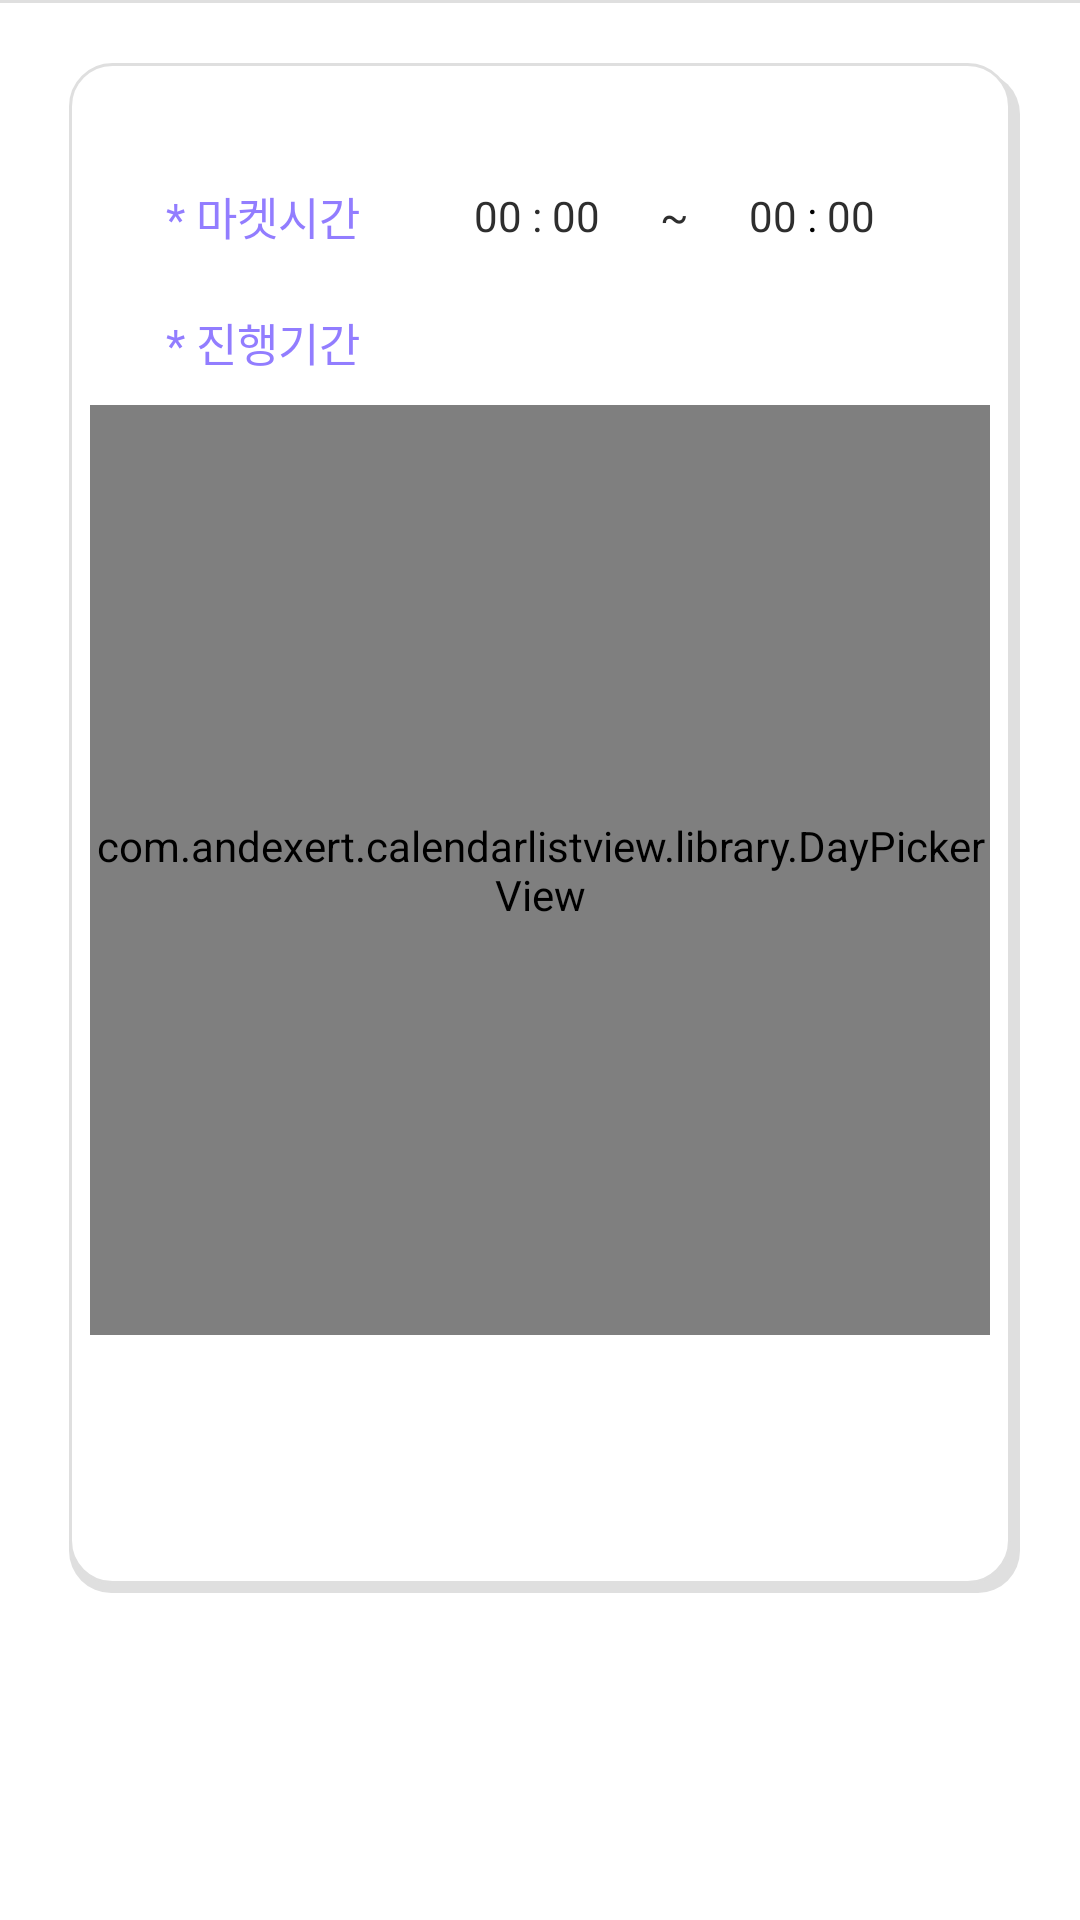

Layout XML and referenced resources for this Android screen:
<!-- AndroidManifest.xml: application theme AppTheme -->
<!-- res/layout/activity_report_step_two.xml -->
<?xml version="1.0" encoding="utf-8"?>
<LinearLayout xmlns:android="http://schemas.android.com/apk/res/android"
    xmlns:tools="http://schemas.android.com/tools"
    android:layout_width="match_parent"
    android:layout_height="match_parent"
    xmlns:app="http://schemas.android.com/apk/res-auto"
    tools:context="com.project.seoulmarket.report.view.ReportStepTwoActivity"
    android:orientation="vertical"
    android:focusable="true"
    android:focusableInTouchMode="true">

    <View
        android:layout_width="match_parent"
        android:layout_height="1dp"
        android:background="#dfdfdf"/>

    <LinearLayout
        android:layout_width="match_parent"
        android:layout_height="wrap_content"
        android:orientation="vertical"
        android:background="@drawable/recruit_content_background"
        android:layout_margin="20dp"
        android:padding="10dp">

        <LinearLayout
            android:layout_width="match_parent"
            android:layout_height="wrap_content"
            android:orientation="vertical">

            <LinearLayout
                android:layout_width="match_parent"
                android:layout_height="match_parent"
                android:layout_marginTop="30dp"
                android:layout_marginBottom="20dp"
                android:weightSum="10"
                android:gravity="center_vertical">

                <TextView
                    android:layout_width="0dp"
                    android:layout_height="wrap_content"
                    android:layout_weight="3"
                    android:text="* 마켓시간"
                    android:textColor="@color/mainPupple"
                    android:textSize="15sp"
                    android:gravity="right"
                    app:font="Bold"/>


                <LinearLayout
                    android:layout_width="0dp"
                    android:layout_height="match_parent"
                    android:layout_weight="7"
                    android:gravity="center">

                    <LinearLayout
                        android:id="@+id/startTimeArea"
                        android:layout_width="wrap_content"
                        android:layout_height="match_parent"
                        android:gravity="center">

                        <TextView
                            android:id="@+id/startHour"
                            android:layout_width="wrap_content"
                            android:layout_height="wrap_content"
                            android:textColor="@color/mainBlack"
                            android:textSize="14sp"
                            android:text="00"/>

                        <TextView
                            android:layout_width="wrap_content"
                            android:layout_height="wrap_content"
                            android:textColor="@color/mainBlack"
                            android:textSize="14sp"
                            android:text=" : "/>

                        <TextView
                            android:id="@+id/startMinute"
                            android:layout_width="wrap_content"
                            android:layout_height="wrap_content"
                            android:textColor="@color/mainBlack"
                            android:textSize="14sp"
                            android:text="00"/>

                    </LinearLayout>

                    <TextView
                        android:layout_width="wrap_content"
                        android:layout_height="wrap_content"
                        android:layout_marginLeft="20dp"
                        android:layout_marginRight="20dp"
                        android:textColor="@color/mainBlack"
                        android:textSize="14sp"
                        android:text="~"/>

                    <LinearLayout
                        android:id="@+id/endTimeArea"
                        android:layout_width="wrap_content"
                        android:layout_height="match_parent"
                        android:gravity="center">

                        <TextView
                            android:id="@+id/endHour"
                            android:layout_width="wrap_content"
                            android:layout_height="wrap_content"
                            android:textColor="@color/mainBlack"
                            android:textSize="14sp"
                            android:text="00"/>

                        <TextView
                            android:layout_width="wrap_content"
                            android:layout_height="wrap_content"
                            android:textColor="#000000"
                            android:textSize="14sp"
                            android:text=" : "/>

                        <TextView
                            android:id="@+id/endMinute"
                            android:layout_width="wrap_content"
                            android:layout_height="wrap_content"
                            android:textColor="@color/mainBlack"
                            android:textSize="14sp"
                            android:text="00"/>

                    </LinearLayout>
                </LinearLayout>


            </LinearLayout>

            <LinearLayout
                android:layout_width="match_parent"
                android:layout_height="wrap_content"
                android:weightSum="10">

                <TextView
                    android:layout_width="0dp"
                    android:layout_height="wrap_content"
                    android:layout_weight="3"
                    android:textColor="@color/mainPupple"
                    android:textSize="15sp"
                    android:gravity="right"
                    app:font="Bold"
                    android:text="* 진행기간"/>

            </LinearLayout>


            <LinearLayout
                android:layout_width="match_parent"
                android:layout_height="match_parent"
                android:paddingTop="10dp"
                >

                <com.andexert.calendarlistview.library.DayPickerView
                    android:id="@+id/pickerView"
                    xmlns:calendar="http://schemas.android.com/apk/res-auto"
                    android:layout_width="match_parent"
                    android:layout_height="310dp"
                    calendar:drawRoundRect="true"
                    calendar:headerMonthHeight="50dp"
                    calendar:calendarHeight="270dp"
                    calendar:textSizeMonth="14sp"
                    calendar:colorCurrentDay="#4584EE"
                    calendar:colorSelectedDayBackground="#927DFF"
                    calendar:colorDayName="#727272"
                    calendar:colorMonthName="#727272"
                    calendar:colorNormalDay="#727272"
                    />


            </LinearLayout>
        </LinearLayout>

        <LinearLayout
            android:layout_width="match_parent"
            android:layout_height="wrap_content"
            android:gravity="center">

            <Button
                android:id="@+id/nextBtn"
                android:layout_width="110dp"
                android:layout_height="36dp"
                android:layout_marginBottom="20dp"
                android:layout_marginTop="20dp"
                android:background="@drawable/dialog_location_background"
                android:textSize="16sp"
                app:font="Bold"
                android:text="다음"
                android:textColor="#ffffff"/>

        </LinearLayout>

    </LinearLayout>


</LinearLayout>
<!-- resources referenced by this layout -->
<resources>
  <color name="mainBlack">#2E2E2E</color>
  <color name="mainPupple">#927DFF</color>
  <!-- drawable recruit_content_background (drawable-v21) -->
  <?xml version="1.0" encoding="utf-8"?>
  <selector xmlns:android="http://schemas.android.com/apk/res/android">
      <item>
          <layer-list>
              <item android:left="3dp" android:top="3dp">
                  <shape>/>
                      <corners android:radius="14dp" />
                      <gradient android:angle="270" android:startColor="#dfdfdf" android:endColor="#dfdfdf"/>
  
                  </shape>
              </item>
              <item android:bottom="3dp" android:left="3dp" android:right="3dp">
                  <shape>
                      <corners android:radius="14dp" />
                      <solid  android:color="@color/white"/>
                      <stroke android:width="1dp" android:color="#dfdfdf" />
                  </shape>
              </item>
          </layer-list>
      </item>
  
  </selector>
  <style name="AppTheme" parent="Theme.AppCompat.Light.DarkActionBar">
          
  
          <item name="colorPrimary">@color/colorPrimary</item>
          <item name="colorPrimaryDark">@color/colorPrimaryDark</item>
          <item name="colorAccent">@color/colorAccent</item>
  
      </style>
  <color name="white">#FFFFFF</color>
  <color name="colorPrimary">#3F51B5</color>
  <color name="colorPrimaryDark">#303F9F</color>
  <color name="colorAccent">#FF4081</color>
</resources>
